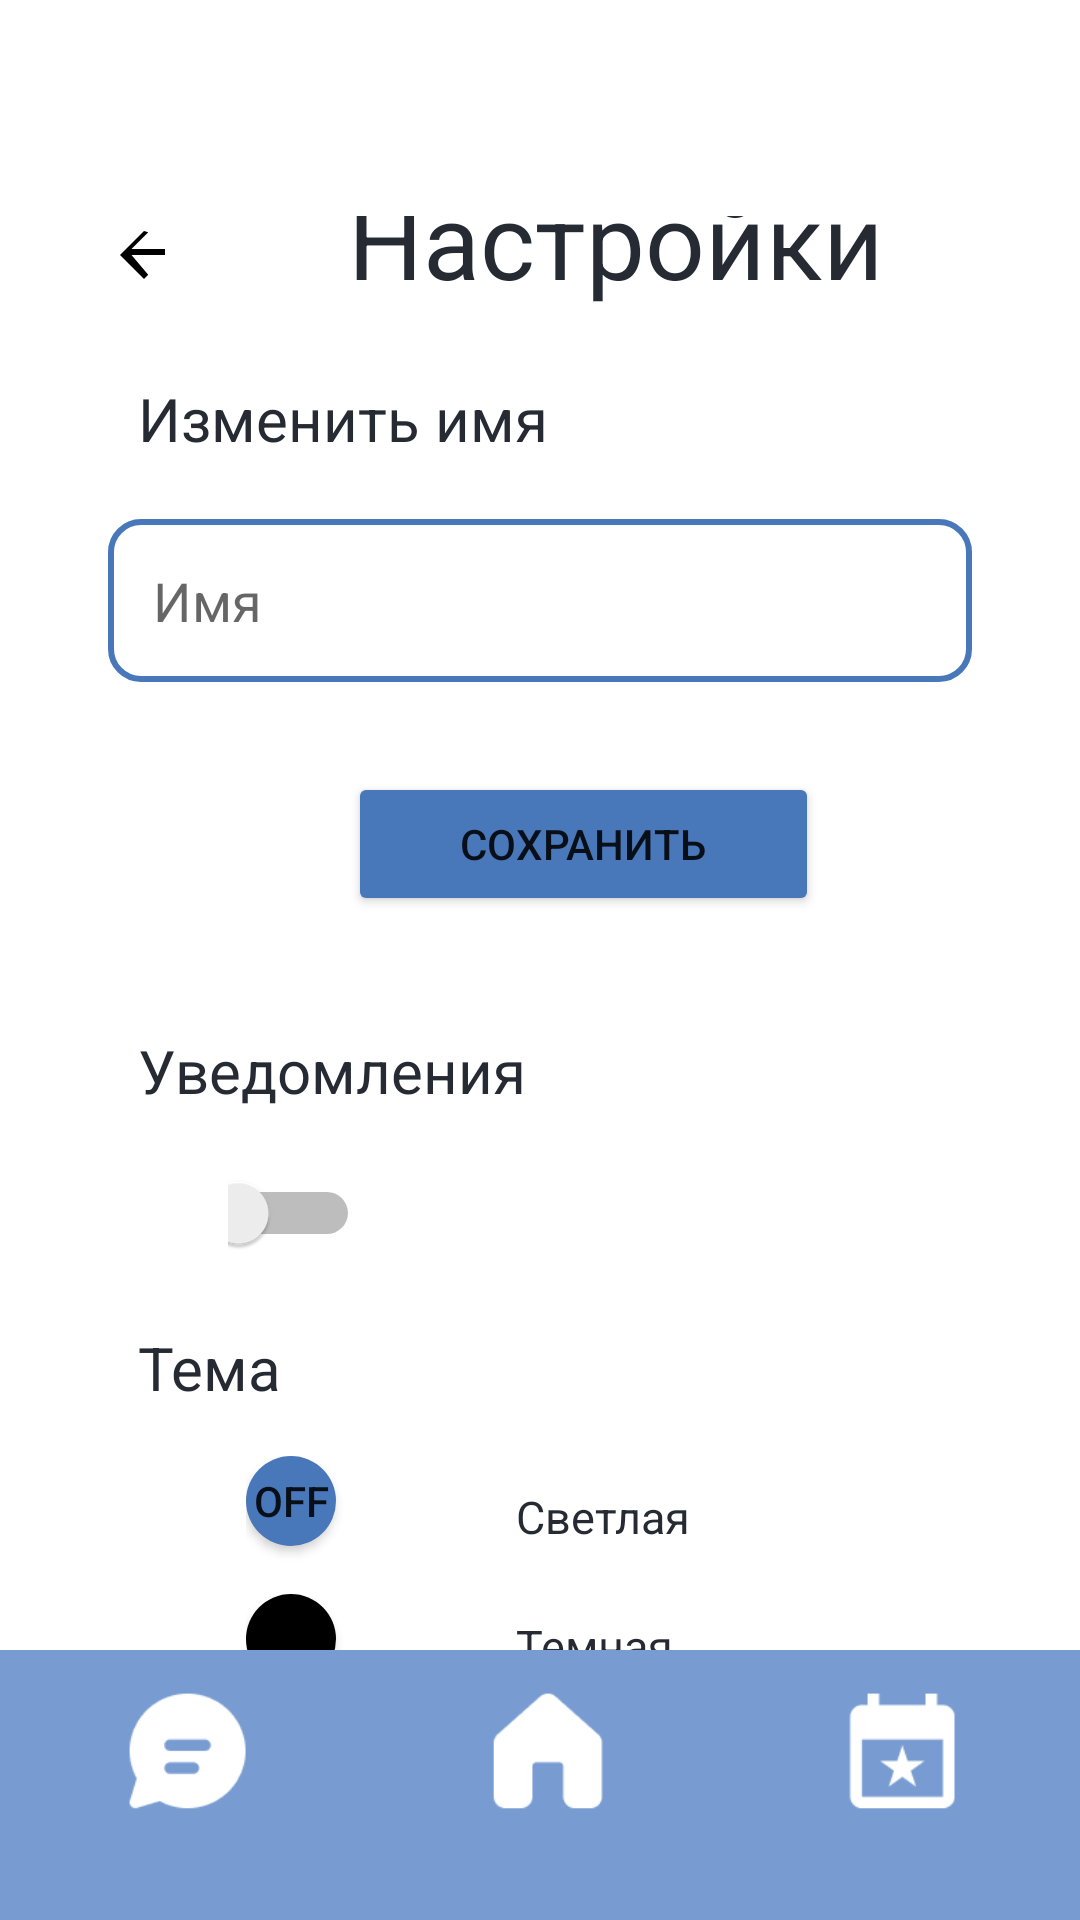

This screen was rendered from an Android layout file. Write that file and the resources it references.
<!-- AndroidManifest.xml: application theme Theme.Hahaton -->
<!-- res/layout/activity_settings.xml -->
<?xml version="1.0" encoding="utf-8"?>

<RelativeLayout xmlns:android="http://schemas.android.com/apk/res/android"
    xmlns:app="http://schemas.android.com/apk/res-auto"
    xmlns:tools="http://schemas.android.com/tools"
    android:id="@+id/container"
    android:layout_width="match_parent"
    android:layout_height="match_parent"
    android:paddingTop="?attr/actionBarSize">

    <LinearLayout
        android:layout_width="match_parent"
        android:layout_height="match_parent"
        android:orientation="vertical"
        android:padding="16dp"
        tools:layout_editor_absoluteX="-44dp"
        tools:layout_editor_absoluteY="-68dp">
        
        <ImageButton
            android:id="@+id/backButton"
            android:layout_width="wrap_content"
            android:layout_height="wrap_content"
            android:layout_marginTop="0dp"
            android:layout_marginStart="20dp"
            android:layout_alignParentStart="true"
            android:layout_marginBottom="16dp"
            android:src="@drawable/icon_back"
            android:background="@null"
            android:contentDescription="Назад" />

        <TextView
            android:id="@+id/text_notifications"
            android:layout_width="200dp"
            android:layout_height="wrap_content"
            android:layout_marginStart="100dp"
            android:layout_marginTop="-60dp"
            android:paddingTop="0dp"
            android:text="Настройки"
            android:textColor="#252A33"
            android:textSize="35sp"
            app:layout_constraintEnd_toEndOf="parent"
            app:layout_constraintStart_toStartOf="parent"
            app:layout_constraintTop_toTopOf="parent" />

        <TextView
            android:id="@+id/text_2"
            android:layout_width="175dp"
            android:layout_height="35dp"
            android:layout_marginStart="30dp"
            android:layout_marginTop="15dp"
            android:paddingTop="8dp"
            android:text="Изменить имя"
            android:textColor="#252A33"
            android:textSize="20sp"
            app:layout_constraintEnd_toEndOf="parent"
            app:layout_constraintStart_toStartOf="parent"
            app:layout_constraintTop_toTopOf="parent" />

        <LinearLayout
            xmlns:android="http://schemas.android.com/apk/res/android"
            android:layout_width="match_parent"
            android:layout_height="wrap_content"
            android:orientation="vertical"
            android:padding="20dp">

            <EditText
                android:id="@+id/editTextName"
                android:layout_width="match_parent"
                android:layout_height="wrap_content"
                android:background="@drawable/edit_text_background"
                android:padding="15dp"
                android:hint="Имя"/>

        </LinearLayout>




        <Button
            android:id="@+id/button_submit"
            android:layout_width="157dp"
            android:layout_height="wrap_content"
            android:layout_marginStart="100dp"
            android:layout_marginTop="10dp"
            android:backgroundTint="#4877BA"
            android:text="Сохранить" />

        <TextView
            android:id="@+id/text_3"
            android:layout_width="175dp"
            android:layout_height="35dp"
            android:layout_marginStart="30dp"
            android:layout_marginTop="30dp"
            android:paddingTop="8dp"
            android:text="Уведомления"
            android:textColor="#252A33"
            android:textSize="20sp"
            app:layout_constraintEnd_toEndOf="parent"
            app:layout_constraintStart_toStartOf="parent"
            app:layout_constraintTop_toTopOf="parent" />

        <Switch
            android:id="@+id/switch_1"
            android:layout_width="60dp"
            android:layout_height="60dp"
            android:layout_marginStart="60dp"
            android:layout_marginTop="4dp"
            android:padding="16dp"
            app:layout_constraintEnd_toEndOf="parent"
            app:layout_constraintHorizontal_bias="0.246"
            app:layout_constraintStart_toStartOf="parent"
            app:layout_constraintTop_toBottomOf="@id/text_notifications" />

        <TextView
            android:id="@+id/text_4"
            android:layout_width="175dp"
            android:layout_height="35dp"
            android:layout_marginStart="30dp"
            android:layout_marginTop="0dp"
            android:paddingTop="8dp"
            android:text="Тема"
            android:textColor="#252A33"
            android:textSize="20sp"
            app:layout_constraintEnd_toEndOf="parent"
            app:layout_constraintStart_toStartOf="parent"
            app:layout_constraintTop_toTopOf="parent" />
        <LinearLayout
            android:layout_width="match_parent"
            android:layout_height="wrap_content"
            android:orientation="horizontal"
            android:gravity="center_vertical">

            <LinearLayout
                android:layout_width="90dp"
                android:layout_height="120dp"
                android:layout_marginStart="50dp"
                android:orientation="vertical"
                android:padding="16dp">

                <ToggleButton
                    android:id="@+id/circle_light"
                    android:layout_width="30dp"
                    android:layout_height="30dp"
                    android:background="@drawable/circle_light" />

                <ToggleButton
                    android:id="@+id/circle_dark"
                    android:layout_width="30dp"
                    android:layout_height="30dp"
                    android:layout_marginTop="16dp"
                    android:background="@drawable/circle_dark" />
            </LinearLayout>

            <LinearLayout
                android:layout_width="200dp"
                android:layout_height="100dp"
                android:orientation="vertical"
                android:padding="16dp">

                <TextView
                    android:id="@+id/text_5"
                    android:layout_width="175dp"
                    android:layout_height="35dp"
                    android:paddingTop="0dp"
                    android:text="Светлая"
                    android:textColor="#252A33"
                    android:textSize="15sp"
                    app:layout_constraintEnd_toEndOf="parent"
                    app:layout_constraintStart_toStartOf="parent"
                    app:layout_constraintTop_toTopOf="parent" />

                <TextView
                    android:id="@+id/text_6"
                    android:layout_width="175dp"
                    android:layout_height="35dp"
                    android:paddingTop="8dp"
                    android:text="Темная"
                    android:textColor="#252A33"
                    android:textSize="15sp"
                    app:layout_constraintEnd_toEndOf="parent"
                    app:layout_constraintStart_toStartOf="parent"
                    app:layout_constraintTop_toTopOf="parent" />
            </LinearLayout>
        </LinearLayout>
    </LinearLayout>

    
    <FrameLayout
        android:id="@+id/navigation_frame"
        android:layout_width="match_parent"
        android:layout_height="90dp"
        android:layout_alignParentBottom="true">

        
        <ImageView
            android:id="@+id/navigation_background"
            android:layout_width="match_parent"
            android:layout_height="wrap_content"
            android:scaleType="fitXY"
            android:src="@drawable/back" />

        
        <Button
            android:id="@+id/nav_button_chat"
            android:layout_width="80dp"
            android:layout_height="80dp"
            android:layout_marginStart="30dp"
            android:contentDescription=""
            android:background="@android:color/transparent" />

        <Button
            android:id="@+id/nav_button_home"
            android:layout_width="80dp"
            android:layout_height="80dp"
            android:layout_gravity="center"
            android:contentDescription=""
            android:background="@android:color/transparent" />

        <Button
            android:id="@+id/nav_button_mero"
            android:layout_width="80dp"
            android:layout_height="80dp"
            android:layout_marginStart="300dp"
            android:contentDescription=""
            android:background="@android:color/transparent" />
    </FrameLayout>

</RelativeLayout>
<!-- resources referenced by this layout -->
<resources>
  <!-- drawable back: png bitmap (drawable, 4641 bytes) -->
  <!-- drawable circle_dark (drawable) -->
  <shape xmlns:android="http://schemas.android.com/apk/res/android">
      <solid android:color="@android:color/black" />
      <corners android:radius="1000dp" />
  </shape>
  <!-- drawable circle_light (drawable) -->
  <shape xmlns:android="http://schemas.android.com/apk/res/android">
      <solid android:color="#4877BA"/>
      <corners android:radius="1000dp" />
  </shape>
  <!-- drawable edit_text_background (drawable) -->
  <shape xmlns:android="http://schemas.android.com/apk/res/android">
      <solid android:color="@android:color/white"/>
      <stroke
          android:width="2dp"
          android:color="#4877BA"/>
      <corners android:radius="10dp"/>
  </shape>
  <!-- drawable icon_back (drawable) -->
  <?xml version="1.0" encoding="utf-8"?>
  
  <vector xmlns:android="http://schemas.android.com/apk/res/android"
      android:width="28dp"
      android:height="28dp"
      android:viewportWidth="28"
      android:viewportHeight="28">
      <path
          android:fillColor="@android:color/black"
          android:pathData="M19,11H7.83l5.59-5.59L12,5l-8,8l8,8l1.41-1.41L7.83,13H19v-2z"/>
  </vector>
  <style name="Theme.Hahaton" parent="Theme.MaterialComponents.DayNight.DarkActionBar">
          
          <item name="colorPrimary">@color/light_blue</item>
          <item name="colorPrimaryVariant">@color/blue</item>
          <item name="colorOnPrimary">@color/white</item>
          
          <item name="colorSecondary">@color/teal_200</item>
          <item name="colorSecondaryVariant">@color/teal_700</item>
          <item name="colorOnSecondary">@color/black</item>
          
          <item name="android:statusBarColor">?attr/colorPrimaryVariant</item>
          
      </style>
  <color name="light_blue">#CDD8EE</color>
  <color name="blue">#4877BA</color>
  <color name="white">#FFFFFFFF</color>
  <color name="teal_200">#FF03DAC5</color>
  <color name="teal_700">#FF018786</color>
  <color name="black">#FF000000</color>
</resources>
